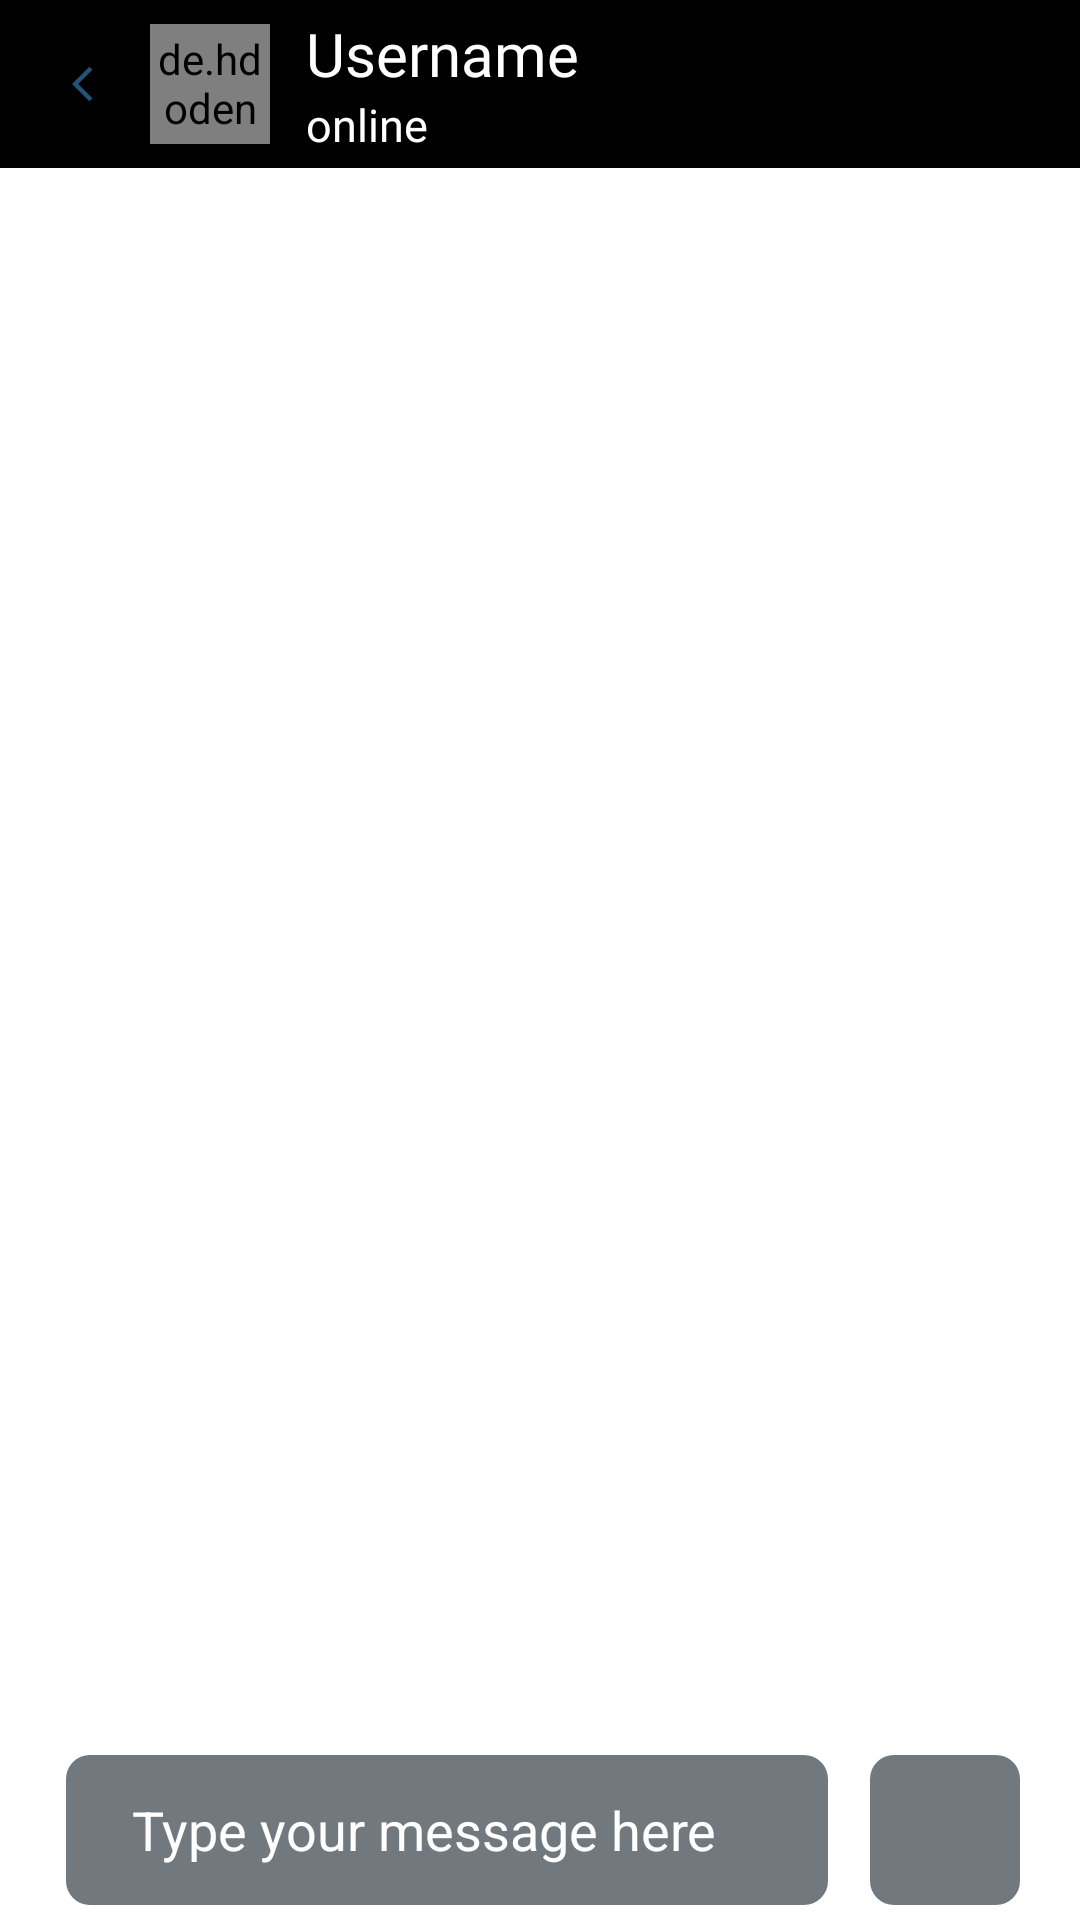

Android layout source for this screen:
<!-- AndroidManifest.xml: application theme Theme.TechForum -->
<!-- res/layout/activity_detailed_chat.xml -->
<?xml version="1.0" encoding="utf-8"?>
<androidx.constraintlayout.widget.ConstraintLayout xmlns:android="http://schemas.android.com/apk/res/android"
    xmlns:app="http://schemas.android.com/apk/res-auto"
    xmlns:tools="http://schemas.android.com/tools"
    android:layout_width="match_parent"
    android:layout_height="match_parent"
    android:scrollbars="none"
        android:background="@color/white"

    tools:context=".DetailedChat">










    <androidx.recyclerview.widget.RecyclerView
        android:id="@+id/detailedChat_recycler"
        android:layout_width="match_parent"
        android:layout_height="0dp"
        android:background="@color/white"
        android:clipToPadding="false"
        android:orientation="vertical"
        android:overScrollMode="never"
        android:layout_marginBottom="4dp"
        android:visibility="visible"
        app:layout_constraintBottom_toTopOf="@+id/chat_box"
        app:layout_constraintEnd_toEndOf="parent"
        app:layout_constraintStart_toStartOf="parent"
        app:layout_constraintTop_toBottomOf="@id/toolbar" />
    <ProgressBar
        android:layout_width="wrap_content"
        android:layout_height="wrap_content"
        android:indeterminateTint="#250B38"
        app:layout_constraintTop_toBottomOf="@id/toolbar"
        app:layout_constraintStart_toStartOf="parent"
        app:layout_constraintEnd_toEndOf="parent"
        android:visibility="gone"
        app:layout_constraintBottom_toTopOf="@id/send"
        />
    <Toolbar
        android:layout_width="match_parent"
        android:layout_height="wrap_content"
        app:layout_constraintStart_toStartOf="parent"
        app:layout_constraintEnd_toEndOf="parent"
        app:layout_constraintTop_toTopOf="parent"
        android:id="@+id/toolbar"
        android:background="@color/black"
        android:fitsSystemWindows="true">
    <ImageView
        android:layout_width="30dp"
        android:layout_height="30dp"
        android:id="@+id/backButton"
        android:layout_marginStart="10dp"
        android:layout_marginLeft="10dp"
        android:padding="8dp"
        android:layout_gravity="center_vertical"
        android:src="@drawable/ic_baseline_arrow_back_ios_24"
        app:layout_constraintStart_toStartOf="parent"
        app:layout_constraintTop_toTopOf="parent"
        app:tint="#20547A" />

        <LinearLayout
            android:layout_width="wrap_content"
            android:layout_height="wrap_content"
            android:orientation="horizontal">
        <de.hdodenhof.circleimageview.CircleImageView
            android:id="@+id/chat_userpic"
            android:layout_width="40dp"
            android:layout_height="40dp"
            app:civ_circle_background_color="@color/white"
            android:layout_marginStart="4dp"
            android:layout_gravity="center_vertical"
            android:src="@drawable/ic_baseline_person_24"
            app:civ_border_color="@color/white"
            android:cropToPadding="true"
            android:padding="2dp"
            android:scaleType="centerCrop"/>
        <LinearLayout
            android:layout_width="match_parent"
            android:layout_height="wrap_content"
            android:orientation="vertical"
            android:gravity="center"
            android:layout_marginHorizontal="12dp">
            <TextView
                android:layout_width="match_parent"
                android:layout_height="wrap_content"
                android:id="@+id/chat_username"
                android:text="Username"
                android:ellipsize="end"
                android:textSize="20sp"
                android:maxLines="1"
                android:textColor="@color/white"
                android:fontFamily="@font/poppins_semibold"
                />
            <TextView
                android:layout_width="match_parent"
                android:layout_height="wrap_content"
                android:id="@+id/chat_message"
                android:ellipsize="end"
                android:maxLines="1"
                android:textColor="@color/white"
                android:text="online"
                android:alpha="1"
                android:textSize="15sp"
                />
        </LinearLayout>

        </LinearLayout>
        <ImageView
            android:visibility="gone"
            android:layout_width="wrap_content"
            android:layout_height="wrap_content"
            android:layout_gravity="end"
            android:layout_marginEnd="2dp"
            android:id="@+id/chat_toggle"
            android:src="@drawable/ic_baseline_power_settings_new_24"
            app:tint="#20547A" />
    </Toolbar>
    <FrameLayout
        android:layout_width="50dp"
        android:layout_height="50dp"
        app:layout_constraintEnd_toEndOf="parent"
        android:layout_marginEnd="20dp"
        android:background="@drawable/chatscreen_background"
        android:layout_marginRight="20dp"
        android:layout_marginBottom="5dp"
        android:id="@+id/send"
        app:layout_constraintBottom_toBottomOf="parent"
        >
        <androidx.appcompat.widget.AppCompatImageView
            android:layout_width="match_parent"

            android:layout_height="match_parent"
            android:id="@+id/chat_sendButton"
            android:layout_marginStart="4dp"
            android:layout_marginLeft="4dp"
            android:padding="10dp"
            android:src="@drawable/ic_baseline_send_24"
            android:tint="@color/white"/>
    </FrameLayout>
    <EditText
        android:layout_width="0dp"
        android:layout_height="50dp"
        android:layout_marginStart="22dp"
        android:layout_marginEnd="14dp"
        android:layout_marginBottom="5dp"

        android:background="@drawable/chatscreen_background"
        android:hint="Type your message here"
        android:paddingStart="22dp"
        android:id="@+id/chat_box"
        android:paddingEnd="22dp"
        android:textColor="@color/black"
        android:textColorHint="@color/white"
        app:layout_constraintBottom_toBottomOf="parent"
        app:layout_constraintEnd_toStartOf="@id/send"
        app:layout_constraintStart_toStartOf="parent"
        />
</androidx.constraintlayout.widget.ConstraintLayout>
<!-- resources referenced by this layout -->
<resources>
  <color name="black">#FF000000</color>
  <color name="white">#FFFFFFFF</color>
  <!-- drawable chat_background (drawable) -->
  <?xml version="1.0" encoding="utf-8"?>
  <shape xmlns:android="http://schemas.android.com/apk/res/android"
      android:shape="rectangle">
      <solid android:color="@color/white"/>
      <corners android:bottomLeftRadius="0dp"
          android:bottomRightRadius="0dp"/>
  
  </shape>
  <!-- drawable chatscreen_background (drawable) -->
  <?xml version="1.0" encoding="utf-8"?>
  <shape xmlns:android="http://schemas.android.com/apk/res/android"
      android:shape="rectangle">
      <solid android:color="#71797E"/>
      <corners android:radius="8dp" />
  
  </shape>
  <!-- drawable ic_baseline_arrow_back_ios_24 (drawable) -->
  <vector android:autoMirrored="true" android:height="24dp"
      android:tint="#030303" android:viewportHeight="24"
      android:viewportWidth="24" android:width="24dp" xmlns:android="http://schemas.android.com/apk/res/android">
      <path android:fillColor="@android:color/white" android:pathData="M11.67,3.87L9.9,2.1 0,12l9.9,9.9 1.77,-1.77L3.54,12z"/>
  </vector>
  <!-- drawable ic_baseline_power_settings_new_24 (drawable) -->
  <vector android:height="24dp" android:tint="#030303"
      android:viewportHeight="24" android:viewportWidth="24"
      android:width="24dp" xmlns:android="http://schemas.android.com/apk/res/android">
      <path android:fillColor="@android:color/white" android:pathData="M13,3h-2v10h2L13,3zM17.83,5.17l-1.42,1.42C17.99,7.86 19,9.81 19,12c0,3.87 -3.13,7 -7,7s-7,-3.13 -7,-7c0,-2.19 1.01,-4.14 2.58,-5.42L6.17,5.17C4.23,6.82 3,9.26 3,12c0,4.97 4.03,9 9,9s9,-4.03 9,-9c0,-2.74 -1.23,-5.18 -3.17,-6.83z"/>
  </vector>
  <style name="Theme.TechForum" parent="Theme.MaterialComponents.DayNight.NoActionBar">
          
          <item name="colorPrimary">@color/purple_500</item>
          <item name="colorPrimaryVariant">@color/black</item>
          <item name="colorOnPrimary">@color/white</item>
          
          <item name="colorSecondary">@color/teal_200</item>
          <item name="colorSecondaryVariant">@color/teal_700</item>
          <item name="colorOnSecondary">@color/black</item>
          
          <item name="android:statusBarColor" tools:targetApi="l">?attr/colorPrimaryVariant</item>
          
      </style>
  <color name="purple_500">#FF6200EE</color>
  <color name="teal_200">#FF03DAC5</color>
  <color name="teal_700">#FF018786</color>
</resources>
